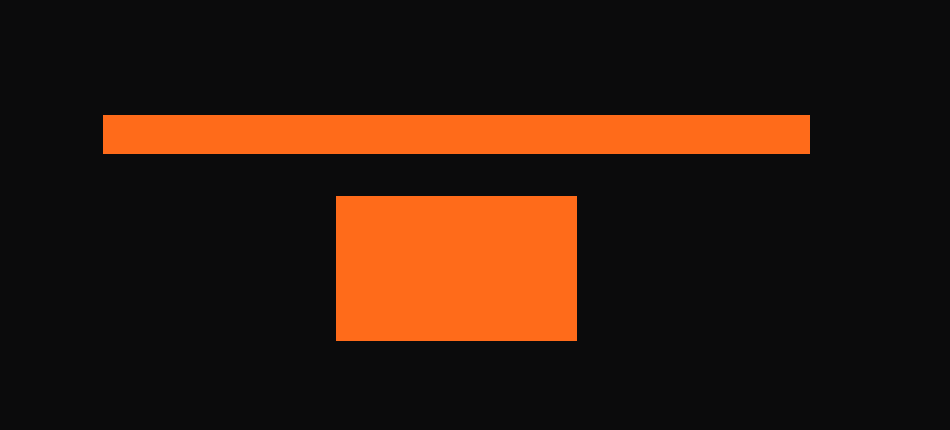

The matplotlib source for this figure: (Note: this script raises an exception after producing the figure.)
# -*- coding: utf-8 -*-
"""左：代码 一条横条（只有前后）。右：中文 一个方块（上下左右都有）。"""
import matplotlib; matplotlib.use("Agg")
import matplotlib.pyplot as plt
from matplotlib.patches import Rectangle
BG="#0b0b0c"; OR="#FF6B1A"
fig,ax=plt.subplots(figsize=(9.6,4.4),facecolor=BG); ax.set_facecolor(BG)
ax.set_xlim(0,10); ax.set_ylim(0,4.4); ax.axis("off")
ax.add_patch(Rectangle((1.0,2.85), 7.6, 0.42, fc=OR, ec="none"))   # 代码：横条
ax.add_patch(Rectangle((3.5,0.85), 2.6, 1.55, fc=OR, ec="none"))   # 中文：方块
plt.tight_layout(); plt.savefig("感官桥/符号_v46_横条与方块.png",dpi=110,facecolor=BG); print("ok")
